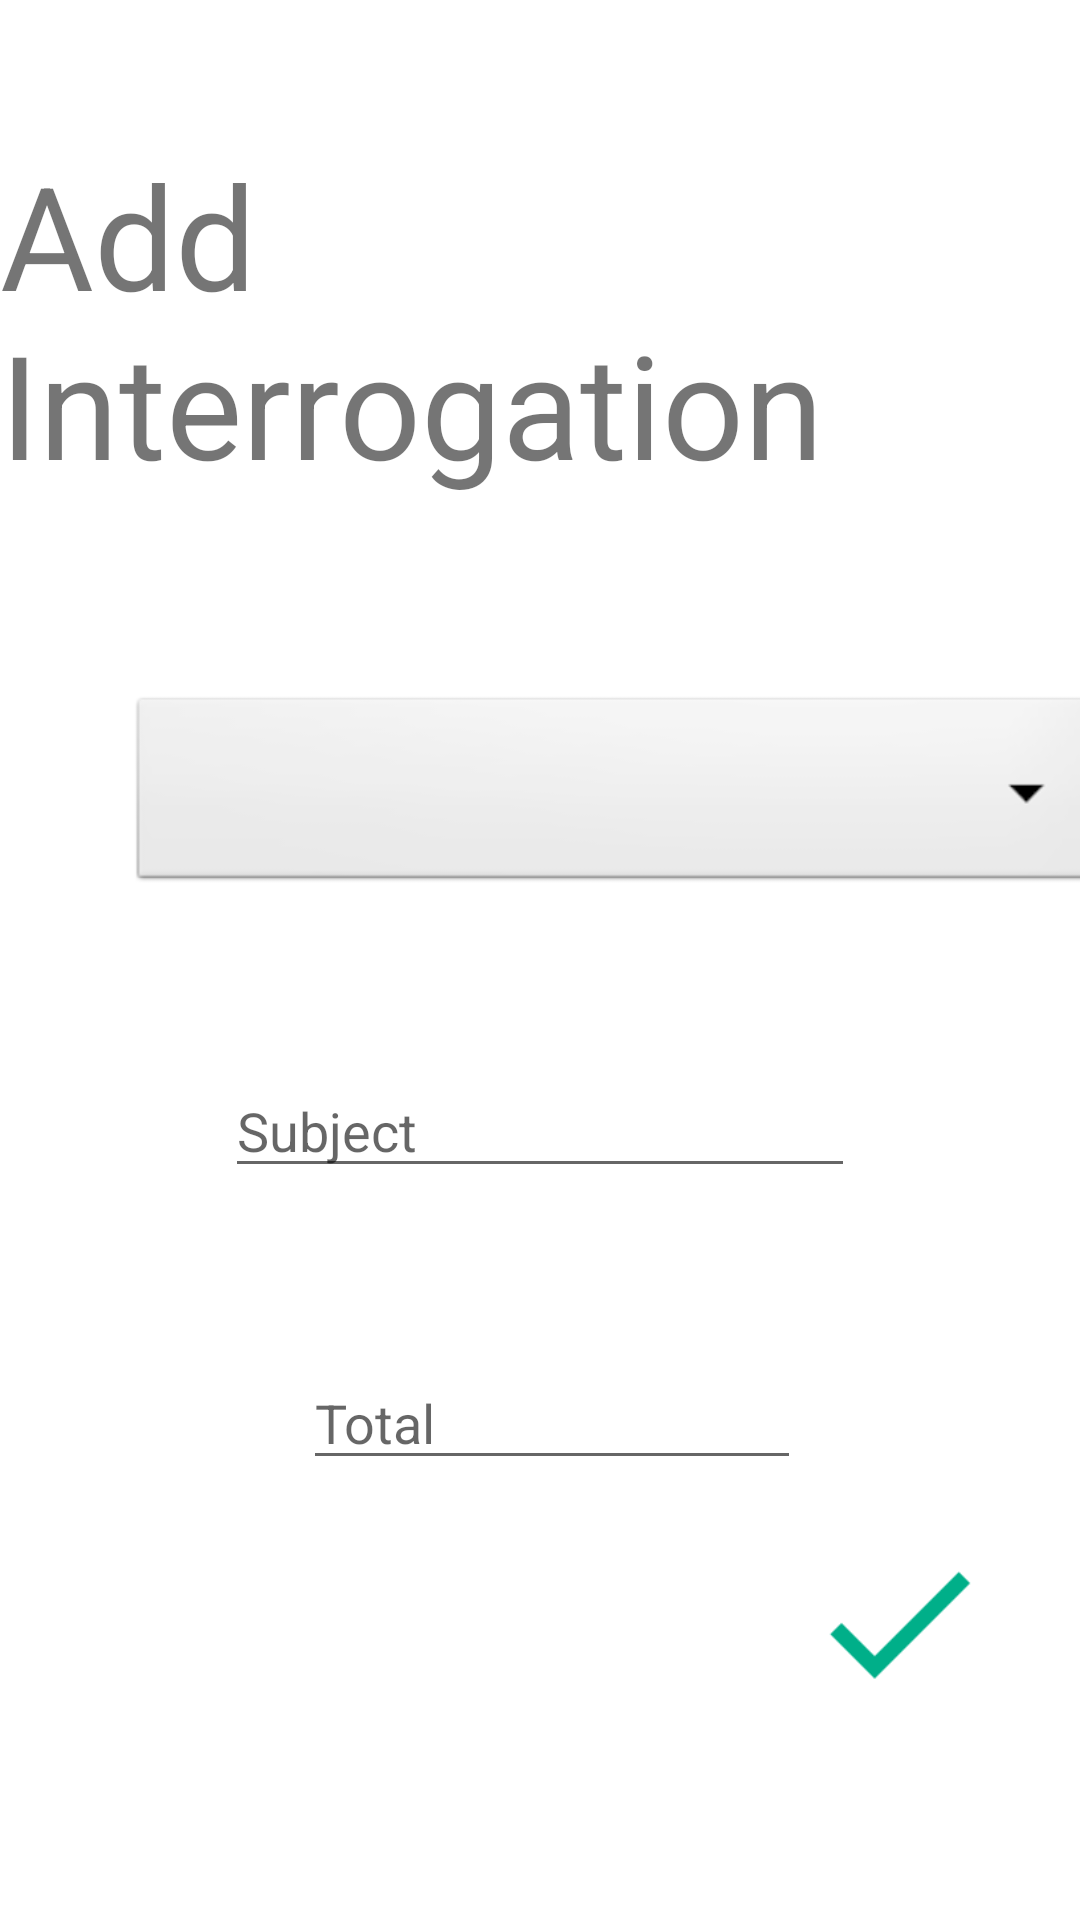

Layout XML and referenced resources for this Android screen:
<!-- AndroidManifest.xml: application theme Theme.PGroupeA03_android -->
<!-- res/layout/activity_interrogation_add.xml -->
<?xml version="1.0" encoding="utf-8"?>
<androidx.constraintlayout.widget.ConstraintLayout xmlns:android="http://schemas.android.com/apk/res/android"
    xmlns:app="http://schemas.android.com/apk/res-auto"
    xmlns:tools="http://schemas.android.com/tools"
    android:layout_width="match_parent"
    android:layout_height="match_parent"
    tools:context=".InterrogationAddActivity">

    <TextView
        android:id="@+id/tv_interrogationAddActivity_title"
        android:layout_width="wrap_content"
        android:layout_height="wrap_content"
        android:layout_marginStart="19dp"
        android:layout_marginTop="46dp"
        android:layout_marginEnd="19dp"
        android:text="Add Interrogation"
        android:textSize="48sp"
        app:layout_constraintEnd_toEndOf="parent"
        app:layout_constraintStart_toStartOf="parent"
        app:layout_constraintTop_toTopOf="parent" />

    <Spinner
        style="@android:style/Widget.Holo.Light.Spinner"
        android:id="@+id/spinner_interrogationAddActivity_lesson"
        android:layout_width="323dp"
        android:layout_height="68dp"
        android:layout_marginStart="43dp"
        android:layout_marginTop="64dp"
        android:layout_marginEnd="43dp"
        android:background="@android:drawable/btn_dropdown"
        android:spinnerMode="dropdown"
        app:layout_constraintEnd_toEndOf="parent"
        app:layout_constraintHorizontal_bias="0.0"
        app:layout_constraintStart_toStartOf="parent"
        app:layout_constraintTop_toBottomOf="@+id/tv_interrogationAddActivity_title" />

    <EditText
        android:id="@+id/et_interrogationAddActivity_subject"
        android:layout_width="wrap_content"
        android:layout_height="wrap_content"
        android:layout_marginStart="101dp"
        android:layout_marginTop="56dp"
        android:layout_marginEnd="101dp"
        android:ems="10"
        android:hint="Subject"
        android:inputType="textPersonName"
        app:layout_constraintEnd_toEndOf="parent"
        app:layout_constraintStart_toStartOf="parent"
        app:layout_constraintTop_toBottomOf="@+id/spinner_interrogationAddActivity_lesson" />

    <EditText
        android:id="@+id/et_interrogationAddActivity_total"
        android:layout_width="wrap_content"
        android:layout_height="wrap_content"
        android:layout_marginStart="101dp"
        android:layout_marginTop="56dp"
        android:layout_marginEnd="101dp"
        android:ems="10"
        android:hint="Total"
        android:inputType="number"
        app:layout_constraintEnd_toEndOf="parent"
        app:layout_constraintHorizontal_bias="0.0"
        app:layout_constraintStart_toStartOf="parent"
        app:layout_constraintTop_toBottomOf="@+id/et_interrogationAddActivity_subject" />

    <ImageButton
        android:id="@+id/btn_interrogationAddActivity_add"
        android:layout_width="73dp"
        android:layout_height="118dp"
        android:layout_marginEnd="24dp"
        android:layout_marginBottom="40dp"
        android:adjustViewBounds="true"
        android:background="@android:color/white"
        android:padding="10dp"
        android:scaleType="fitCenter"
        android:src="@drawable/validate_icon"
        app:layout_constraintBottom_toBottomOf="parent"
        app:layout_constraintEnd_toEndOf="parent" />

</androidx.constraintlayout.widget.ConstraintLayout>
<!-- resources referenced by this layout -->
<resources>
  <!-- drawable validate_icon: png bitmap (drawable, 656 bytes) -->
  <style name="Theme.PGroupeA03_android" parent="Theme.MaterialComponents.DayNight.DarkActionBar">
          
          <item name="colorPrimary">@color/purple_500</item>
          <item name="colorPrimaryVariant">@color/purple_700</item>
          <item name="colorOnPrimary">@color/white</item>
          
          <item name="colorSecondary">@color/teal_200</item>
          <item name="colorSecondaryVariant">@color/teal_700</item>
          <item name="colorOnSecondary">@color/black</item>
          
          <item name="android:statusBarColor" tools:targetApi="l">?attr/colorPrimaryVariant</item>
          
      </style>
  <!-- not gathered from this repository: default colours our renderer supplied (Android Studio template values) -->
  <color name="purple_500">#FF6200EE</color>
  <color name="purple_700">#FF3700B3</color>
  <color name="teal_200">#FF03DAC5</color>
  <color name="teal_700">#FF018786</color>
  <color name="black">#FF000000</color>
  <color name="white">#FFFFFFFF</color>
</resources>
